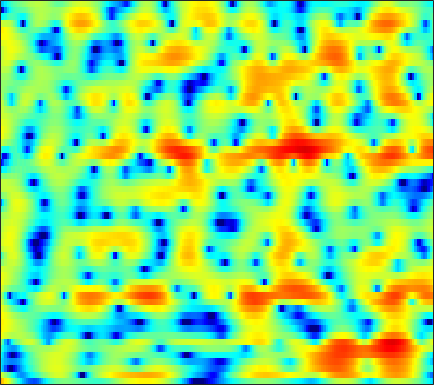

The data file committed next to this chart (first rows):
7.8285, 6.8378, 5.4439, 3.9614, 2.7904, 1.1407, -0.60819, -1.9809, -3.868, -5.7444, -7.508, -8.6815, -9.9945, -11.028, -11.601, -11.97, -11.657, -10.922, -9.4334, -7.6864, -6.0034, -4.8772, -3.5863, -2.5258
3.389, 2.346, 0.8877, -0.6545, -1.869, -3.569, -5.338, -6.663, -8.247, -9.178, -9.062, -8.409, -7.219, -6.002, -5.153, -4.142, -3.228, -2.56, -1.66, -0.7378, 0.182, 0.8388, 1.638, 2.319
-5.914, -7.87, -11.28, -16.04, -20.27, -19.91, -15.47, -13.02, -10.63, -8.792, -7.266, -6.251, -4.99, -3.779, -2.908, -1.802, -0.7708, -0.05979, 0.8068, 1.576, 2.23, 2.646, 3.099, 3.44
-5.851, -7.023, -8.35, -9.245, -9.646, -9.866, -9.718, -9.391, -8.636, -7.552, -6.259, -5.269, -3.998, -2.838, -2.057, -1.126, -0.3054, 0.2468, 0.9288, 1.565, 2.142, 2.523, 2.949, 3.269
-4.521, -6.355, -9.156, -12.6, -15.8, -20.09, -18.64, -15.52, -12.16, -9.608, -7.454, -6.004, -4.27, -2.754, -1.772, -0.6595, 0.2303, 0.7647, 1.346, 1.821, 2.228, 2.498, 2.815, 3.086
-2.287, -4.141, -6.274, -7.802, -8.519, -9.023, -9.02, -8.454, -6.828, -4.88, -3.151, -2.122, -1.109, -0.4139, -0.0413, 0.3579, 0.7002, 0.9083, 1.088, 1.175, 1.226, 1.272, 1.386, 1.603
0.7068, -2.373, -7.685, -11.13, -8.493, -4.778, -2.324, -1.1, 0.124, 1.148, 2.039, 2.573, 3.008, 3.093, 2.902, 2.332, 1.449, 0.5927, -0.9072, -2.965, -5.719, -8.023, -8.928, -6.212
4.713, 3.929, 3.11, 2.506, 2.137, 1.774, 1.717, 1.849, 2.034, 2.032, 1.807, 1.551, 1.178, 0.7962, 0.4124, -0.3725, -1.55, -2.677, -4.38, -6.082, -7.532, -8.375, -9.007, -8.779
5.41, 4.983, 4.421, 3.89, 3.523, 3.058, 2.618, 2.314, 1.937, 1.55, 1.093, 0.6795, 0.04004, -0.6653, -1.225, -2.052, -3.056, -3.932, -5.238, -6.644, -8.044, -9.087, -10.48, -11.73
5.456, 5.074, 4.53, 4.023, 3.689, 3.239, 2.696, 2.239, 1.649, 1.177, 0.7893, 0.4793, -0.0692, -0.7726, -1.327, -2.019, -2.719, -3.352, -4.475, -5.95, -7.651, -9.058, -11.32, -14.6
5.109, 4.65, 3.996, 3.297, 2.772, 2.108, 1.459, 0.9772, 0.3699, -0.1296, -0.4674, -0.6133, -0.7481, -0.9283, -1.094, -1.317, -1.544, -1.744, -2.115, -2.659, -3.303, -3.789, -4.364, -4.845
4.294, 3.609, 2.57, 1.309, 0.266, -0.9836, -1.936, -2.53, -3.367, -4.225, -4.76, -4.682, -3.83, -2.585, -1.763, -1.026, -0.5791, -0.2941, 0.1288, 0.4526, 0.4869, 0.3664, 0.1834, 0.1255
2.941, 1.391, -0.8352, -2.913, -4.243, -5.612, -6.794, -7.883, -10.18, -15.41, -27.24, -14.21, -8.018, -4.656, -2.741, -0.7166, 0.7663, 1.544, 2.263, 2.798, 3.177, 3.313, 3.252, 2.948
2.033, -0.1489, -3.704, -10.32, -17.07, -8.758, -6.697, -6.594, -5.381, -4.395, -4.913, -4.988, -3.191, -1.58, -1.015, -0.3169, 0.8631, 1.797, 2.65, 3.144, 3.648, 4.042, 4.278, 3.967
3.588, 2.693, 1.473, 0.5279, -0.2434, -1.007, -1.127, -1.246, -1.756, -2.127, -2.299, -2.814, -3.855, -4.642, -5.129, -5.736, -5.852, -5.209, -3.492, -1.661, -0.1981, 0.6157, 1.486, 2.084
4.432, 3.885, 3.187, 2.722, 2.232, 1.323, 0.7115, 0.3638, -0.5599, -1.73, -2.547, -3.398, -5.49, -8.039, -10.04, -14.97, -19.88, -14.18, -9.609, -6.265, -3.634, -2.289, -1.036, 0.01755
4.182, 3.891, 3.374, 2.758, 2.437, 1.961, 1.163, 0.5808, -0.03624, -0.9587, -2.176, -2.85, -3.799, -5.185, -6.029, -6.498, -6.836, -6.814, -5.893, -4.775, -3.792, -2.943, -1.79, -0.9228
3.129, 3.077, 2.901, 2.515, 2.395, 2.252, 1.64, 1.101, 0.633, -0.1285, -1.348, -1.987, -2.68, -3.849, -4.635, -5.009, -5.338, -5.659, -5.391, -4.578, -3.908, -3.318, -2.208, -1.214
0.1211, 0.7235, 1.733, 2.584, 2.748, 2.725, 2.751, 2.435, 1.543, 0.7814, -0.1989, -1.421, -2.965, -4.265, -5.619, -7.741, -8.938, -9.17, -9.037, -8.017, -6.02, -4.496, -2.935, -1.481
-3.291, -0.8159, 1.19, 2.833, 3.396, 3.47, 3.514, 3.216, 2.12, 1.063, -0.2515, -1.94, -4.216, -6.316, -8.778, -13.09, -17.04, -23.86, -21.2, -13.7, -9.668, -6.815, -3.996, -2.069
1.971, 2.468, 3.355, 3.547, 3.781, 3.91, 3.221, 2.705, 1.825, -0.08763, -1.878, -3.401, -6.857, -10.06, -12.02, -15.81, -18.02, -16.18, -14.67, -13.05, -9.7, -7.878, -5.805, -3.396
3.154, 3.497, 4.113, 4.183, 4.146, 4.088, 3.35, 2.715, 1.718, -0.2096, -2.091, -3.881, -7.577, -11.04, -14.98, -21.51, -21.3, -20.35, -16.14, -14.59, -12.23, -10.11, -7.954, -5.584
2.293, 3.159, 3.671, 4.288, 4.36, 4.099, 3.888, 3.241, 2.261, 1.193, -0.7171, -1.848, -3.921, -6.414, -7.73, -10.66, -12.36, -14.02, -18.23, -21.68, -21.11, -16.9, -11.42, -7.53
1.774, 2.572, 3.299, 3.733, 3.956, 3.923, 3.726, 3.424, 2.735, 1.967, 0.8418, -0.07724, -1.367, -2.959, -4.089, -5.803, -7.564, -8.82, -10.69, -11.73, -11.67, -10.47, -8.463, -6.375
1.868, 2.124, 2.775, 2.993, 3.188, 3.407, 3.196, 3.161, 2.74, 2.177, 1.584, 0.7915, 0.009521, -1.122, -1.961, -2.889, -4.166, -4.666, -5.488, -5.899, -5.889, -5.862, -5.143, -4.588
0.9952, 1.247, 1.744, 2.288, 2.577, 2.977, 3.124, 3.138, 3.047, 2.654, 2.225, 1.705, 0.9339, 0.05859, -0.7185, -1.684, -2.781, -3.5, -4.316, -4.946, -5.147, -5.143, -4.798, -4.245
-2.938, -1.638, -0.2594, 1.247, 2.193, 2.883, 3.615, 3.726, 3.827, 3.66, 3.163, 2.845, 1.896, 1.03, 0.09309, -1.352, -2.841, -4.447, -6.286, -8.294, -9.252, -8.53, -7.204, -5.397
-9.882, -5.448, -1.594, 0.725, 1.92, 3.122, 3.713, 4.055, 4.065, 3.931, 3.447, 2.943, 2.174, 1.041, 0.1686, -1.425, -3.258, -5.038, -8.352, -13.05, -17.69, -14.01, -8.94, -5.694
-0.3522, 0.2682, 0.8654, 1.919, 2.24, 2.967, 3.008, 3.156, 2.908, 2.504, 1.886, 1.152, 0.4383, -0.8032, -1.398, -2.584, -3.427, -4.07, -4.976, -5.309, -5.407, -4.801, -4.083, -2.798
2.379, 2.42, 2.506, 2.598, 2.667, 2.563, 2.438, 2.1, 1.639, 0.7158, -0.2594, -1.313, -2.826, -4.414, -5.553, -6.266, -6.388, -5.856, -4.985, -4.006, -3.072, -2.411, -1.543, -0.8081
2.544, 2.308, 2.451, 2.162, 2.28, 1.887, 1.786, 1.277, 0.694, -0.4137, -1.678, -3.067, -5.729, -9.458, -14.91, -29.93, -13.91, -9.941, -5.963, -3.854, -1.992, -1.182, -0.02237, 0.6359
0.06276, 0.08131, -0.01185, 0.3031, 0.2222, 0.545, 0.258, 0.3225, -0.2747, -0.5786, -1.685, -2.226, -3.662, -4.75, -5.832, -5.969, -5.621, -4.371, -3.028, -1.462, -0.4115, 0.4305, 1.1, 1.732
-6.239, -5.034, -4.823, -3.016, -2.958, -1.628, -1.666, -0.9545, -1.2, -0.7682, -1.378, -1.166, -1.617, -1.398, -1.592, -1.133, -0.9441, -0.2769, 0.2543, 1.098, 1.473, 1.967, 2.107, 2.353
-14.56, -12.33, -8.47, -7.046, -5.103, -4.11, -2.519, -2.324, -1.482, -1.787, -1.425, -1.754, -1.317, -1.131, -0.4358, 0.1612, 1.224, 1.739, 2.578, 3.064, 3.517, 3.516, 3.446, 2.883
-8.708, -15.72, -15.29, -11.11, -7.463, -4.542, -2.549, -2.431, -2.056, -3.484, -3.889, -5.799, -6.016, -5.169, -3.328, -0.7356, 1.331, 2.562, 3.863, 4.675, 5.308, 5.243, 5.073, 4.028
-2.206, -4.131, -4.492, -4.785, -3.327, -2.561, -2.608, -2.16, -3.831, -4.415, -8.067, -10.14, -14.05, -12.04, -7.122, -4.004, -0.955, 0.5935, 2.383, 3.714, 4.329, 4.785, 4.623, 4.296
2.755, 1.999, 1.234, 0.3096, 0.1734, -0.6895, -1.419, -2.074, -3.603, -4.709, -6.894, -7.621, -8.844, -8.935, -7.814, -6.199, -3.696, -2.343, -0.3419, 1.038, 2.098, 2.678, 3.024, 3.161
4.417, 4.047, 3.019, 2.422, 1.591, 0.641, -0.2632, -1.698, -2.844, -5.221, -8.104, -10.12, -16.76, -21.58, -17.14, -10.44, -7.067, -4.447, -2.526, -0.7394, 0.526, 1.11, 1.832, 2.031
4.603, 4.152, 3.534, 2.859, 2.186, 1.355, 0.2727, -0.6266, -1.9, -3.617, -5.353, -6.825, -8.645, -9.314, -8.916, -7.381, -5.42, -4.184, -2.662, -1.407, -0.4708, 0.1361, 0.6889, 1.044
3.947, 3.518, 3.221, 2.654, 2.183, 1.641, 0.7635, 0.3631, -0.5088, -1.498, -2.11, -2.898, -3.42, -3.646, -3.93, -3.571, -3.215, -2.891, -2.207, -1.69, -1.071, -0.6375, -0.2329, 0.185
3.166, 2.892, 2.682, 2.19, 1.947, 1.545, 1.055, 0.9527, 0.4362, 0.08173, -0.185, -0.679, -1.049, -1.497, -1.964, -2.279, -2.702, -2.823, -2.757, -2.547, -1.921, -1.487, -0.8671, -0.3135
2.685, 2.644, 1.791, 1.171, 0.8231, 0.3278, 0.6472, 0.5757, 0.999, 1.383, 1.187, 1.257, 0.782, -0.1065, -0.6603, -2.268, -4.079, -5.373, -6.815, -5.818, -4.134, -2.615, -1.077, -0.1427
2.747, 1.875, -0.1413, -2.804, -5.386, -6.438, -3.837, -1.794, 0.5471, 1.811, 2.539, 2.843, 2.646, 1.976, 1.156, -0.7579, -3.608, -6.814, -12.13, -9.082, -4.298, -1.943, 0.004025, 1.166
1.968, 0.6453, -1.137, -3.412, -6.039, -7.238, -4.568, -2.315, -0.5153, 1.073, 2.213, 2.375, 2.618, 2.587, 2.079, 1.442, 0.7743, 0.05959, -0.4021, -0.2101, 0.2743, 0.5237, 1.05, 1.23
0.9173, 0.5721, 0.02439, -0.6535, -1.07, -1.179, -1.029, -0.8217, -0.1898, 0.391, 0.8112, 1.148, 1.443, 1.562, 1.61, 1.618, 1.476, 1.405, 1.324, 1.24, 1.135, 1.081, 0.835, 0.3597
0.5088, 0.6865, 0.5091, 0.08672, -0.04118, -0.3025, -0.7322, -0.859, -0.8183, -0.8986, -0.7888, -0.3336, 0.009339, 0.3567, 0.7879, 1.088, 1.264, 1.458, 1.538, 1.457, 1.337, 1.263, 0.9037, 0.4223
1.076, 1.09, 0.9485, 0.6801, 0.264, -0.6507, -1.628, -2.369, -3.651, -4.239, -3.847, -3.397, -2.166, -0.9298, -0.2757, 0.5167, 1.158, 1.399, 1.611, 1.711, 1.668, 1.477, 1.249, 0.969
2.182, 2.184, 2.134, 1.79, 1.111, -0.2483, -2.159, -4.232, -9.285, -20.01, -13.75, -8.319, -4.119, -1.75, -0.6683, 0.5074, 1.211, 1.441, 1.639, 1.684, 1.521, 1.26, 0.9655, 0.6259
2.674, 2.994, 3.274, 3.185, 2.752, 1.907, 0.6973, -0.422, -2.207, -3.44, -3.412, -2.577, -1.398, -0.4266, 0.1152, 0.6073, 0.7474, 0.6746, 0.4859, 0.1646, -0.3397, -0.8166, -1.526, -2.379
1.705, 2.877, 3.621, 3.849, 3.846, 3.75, 3.348, 2.692, 2.062, 1.628, 1.323, 0.8991, 0.4717, 0.1316, -0.04775, -0.8019, -1.719, -2.181, -3.006, -3.928, -4.765, -5.087, -6.231, -8.189
1.994, 2.849, 3.663, 4.141, 4.352, 4.296, 4.026, 3.755, 3.32, 2.727, 1.993, 1.356, 0.4367, -0.7317, -1.891, -3.771, -6.029, -8.036, -10.72, -11.85, -11.06, -10.45, -9.973, -10.1
3.498, 3.719, 4.116, 4.343, 4.316, 4.058, 3.688, 3.504, 2.967, 2.22, 1.317, 0.696, -0.2883, -1.61, -3.124, -5.336, -8.263, -11.07, -16.78, -18.72, -14.53, -12.6, -10.58, -9.373
4.636, 4.714, 4.582, 4.296, 3.962, 3.526, 2.962, 2.385, 1.555, 0.7944, 0.1521, -0.2868, -1.017, -1.806, -2.404, -3.389, -4.62, -5.749, -6.937, -7.715, -8.017, -7.985, -8.191, -8.512
5.199, 5.064, 4.642, 4.08, 3.6, 2.839, 1.797, 0.6423, -0.905, -2.165, -2.715, -2.736, -2.33, -1.734, -1.185, -0.93, -0.9989, -1.333, -1.764, -2.333, -3.114, -3.858, -5.442, -7.95
3.166, 2.704, 2.466, 2.24, 2.016, 1.146, -0.3257, -1.949, -5.046, -10.8, -23.08, -11.4, -5.191, -2.069, -0.7588, 0.4948, 1.222, 1.594, 1.633, 1.355, 0.7737, 0.03402, -1.088, -2.491
-5.156, -5.027, -3.874, -2.736, -2.223, -2.004, -2.292, -2.773, -3.735, -4.764, -4.989, -4.364, -2.863, -1.297, -0.3523, 0.7213, 1.449, 1.831, 2.037, 2, 1.783, 1.506, 1.107, 0.7383
-24.4, -15.75, -9.674, -6.484, -4.942, -3.505, -2.637, -2.164, -1.889, -1.676, -1.372, -1.093, -0.4776, 0.1988, 0.7743, 1.302, 1.683, 1.795, 1.922, 1.905, 1.762, 1.663, 1.394, 1.116
-7.25, -6.733, -5.548, -4.25, -3.295, -2.364, -1.64, -1.257, -0.7581, -0.2727, 0.1821, 0.5614, 1.006, 1.425, 1.691, 1.979, 2.171, 2.23, 2.199, 2.034, 1.723, 1.399, 0.8693, 0.251
